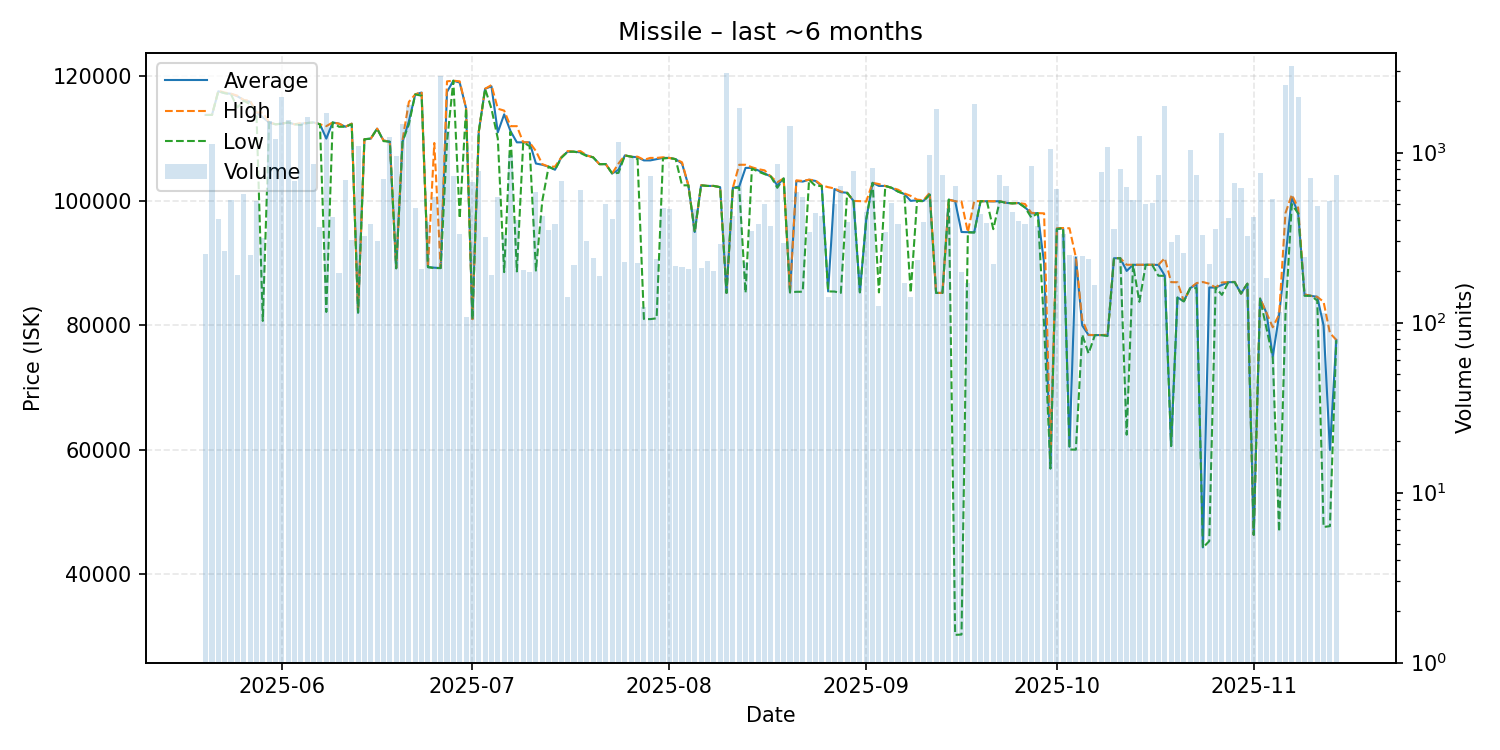

The data file committed next to this chart (first rows):
date, average, highest, lowest, order_count, volume
2025-05-20, 113800, 113800, 113800, 62, 253
2025-05-21, 113800, 113800, 113800, 117, 1127
2025-05-22, 117600, 117700, 117600, 82, 409
2025-05-23, 117300, 117400, 117300, 80, 263
2025-05-24, 117200, 117200, 117100, 90, 526
2025-05-25, 116800, 116900, 115000, 92, 190
2025-05-26, 116200, 116200, 116100, 92, 568
2025-05-27, 115900, 116100, 115500, 84, 250
2025-05-28, 114200, 114200, 114200, 76, 522
2025-05-29, 113400, 114200, 80720, 70, 316
2025-05-30, 112600, 112600, 112600, 81, 1534
2025-05-31, 112300, 112300, 112300, 107, 1197
2025-06-01, 112400, 112400, 112400, 137, 2127
2025-06-02, 112600, 112600, 112600, 97, 1562
2025-06-03, 112300, 112300, 112300, 99, 678
2025-06-04, 112400, 112500, 112200, 100, 1478
2025-06-05, 112500, 112500, 112500, 115, 1626
2025-06-06, 112600, 112600, 112600, 86, 862
2025-06-07, 112300, 112300, 112300, 92, 364
2025-06-08, 110000, 112000, 82160, 108, 1710
2025-06-09, 112600, 112600, 112600, 91, 415
2025-06-10, 112400, 112400, 111900, 86, 195
2025-06-11, 111900, 111900, 111900, 61, 687
2025-06-12, 112400, 112400, 112300, 80, 305
2025-06-13, 82060, 82060, 82060, 77, 1087
2025-06-14, 109900, 109900, 109900, 97, 325
2025-06-15, 110000, 110000, 110000, 96, 380
2025-06-16, 111600, 111600, 111600, 65, 301
2025-06-17, 109700, 109700, 109600, 92, 702
2025-06-18, 109500, 109500, 109500, 76, 1235
2025-06-19, 89180, 89180, 89180, 67, 948
2025-06-20, 109500, 109800, 109500, 81, 1468
2025-06-21, 112800, 115900, 112300, 117, 1901
2025-06-22, 117100, 117100, 117100, 101, 475
2025-06-23, 117400, 117500, 116900, 70, 207
2025-06-24, 89360, 89360, 89360, 74, 389
2025-06-25, 89270, 109300, 89210, 70, 550
2025-06-26, 89210, 89250, 89210, 71, 2810
2025-06-27, 117500, 119200, 109400, 86, 1346
2025-06-28, 119300, 119300, 119300, 81, 725
2025-06-29, 119000, 119200, 97200, 72, 334
2025-06-30, 114900, 114900, 114900, 68, 108
2025-07-01, 81000, 81000, 81000, 78, 668
2025-07-02, 111100, 111100, 111100, 77, 782
2025-07-03, 118000, 118000, 118000, 94, 317
2025-07-04, 118400, 118600, 114800, 68, 190
2025-07-05, 111000, 114800, 110000, 89, 548
2025-07-06, 113900, 114500, 88560, 99, 329
2025-07-07, 111200, 112000, 111100, 85, 962
2025-07-08, 109400, 112000, 88670, 104, 400
2025-07-09, 109400, 109400, 109400, 70, 205
2025-07-10, 109400, 109400, 108800, 74, 198
2025-07-11, 106000, 108000, 88810, 101, 586
2025-07-12, 105800, 105900, 100000, 89, 424
2025-07-13, 105500, 105500, 105500, 92, 349
2025-07-14, 105000, 105500, 105000, 57, 382
2025-07-15, 107000, 107000, 106900, 125, 681
2025-07-16, 107900, 108000, 107900, 65, 141
2025-07-17, 107900, 107900, 107900, 69, 217
2025-07-18, 107800, 108000, 107700, 78, 600
... 119 more rows
